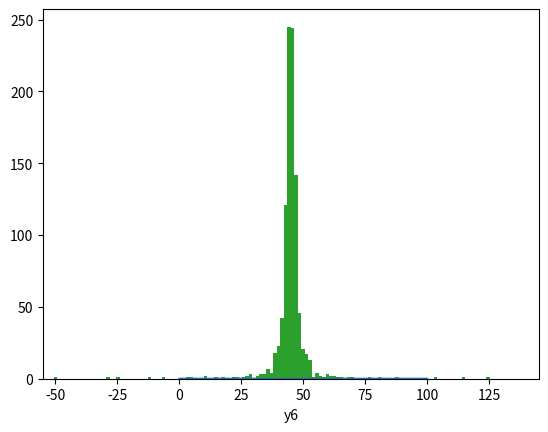

This chart was generated by the following Python code:
from math import log, exp, pi, tan
from random import choices, random, seed
from statistics import mean, median, variance

import matplotlib.pyplot as plt

seed(20220402)
observations = [43, 44, 45, 46.5, 47.5]

def unnormalized_cauchy_log_pdf(eval_pt, location, scale=1):
    denom = 1+((eval_pt-location)/scale)**2
    return -log(denom)

m = 1000
grid = [i/m for i in range(0, 100*m)]
grid.append(100)
posterior_on_grid = []

for grid_pt in grid:
    obs_log_likelihood = [unnormalized_cauchy_log_pdf(obs, grid_pt) for obs in observations]
    log_posterior_val = sum(obs_log_likelihood) - 2
    posterior_on_grid.append(exp(log_posterior_val))

posterior_normalizer_on_grid = sum(posterior_on_grid)
posterior_on_grid = [val / posterior_normalizer_on_grid for val in posterior_on_grid]

# show (part of a)
plt.plot(grid, posterior_on_grid)
plt.xlabel("theta")
plt.show()

# posterior draws (part of b)
posterior_samples_from_grid = choices(grid, posterior_on_grid, k=1000)
print("==posterior==")
print("mean:", round(mean(posterior_samples_from_grid), 3))
print("median:", round(median(posterior_samples_from_grid), 3))
print("variance:", round(variance(posterior_samples_from_grid), 3))
plt.hist(posterior_samples_from_grid, bins=10)
plt.xlabel("theta")
plt.xlim([0,100])
plt.show()

# posterior predictive draws (part of c)
def cauchy_inverse_cdf(eval_prob, location, scale=1):
    quantile_val = location +  scale * tan(pi*(eval_prob-0.5))
    return quantile_val

predictive_samples = [cauchy_inverse_cdf(random(), loc) for loc in posterior_samples_from_grid]
print("==posterior predictive==")
print("mean:", round(mean(predictive_samples),3))
print("median:", round(median(predictive_samples),3))
print("variance:", round(variance(predictive_samples),3))
plt.hist(predictive_samples, bins=500)
plt.xlabel("y6")
plt.xlim([45-100, 45+100])
plt.show()
